Run: headless pygame with SDL's dummy video driver; simulated clock (each Clock.tick advances the game by its frame time, no real sleeping); random seed 0; keys injected as events and as key.get_pressed() state; mouse plan: one left click at the window centre at the start of phase 2, then a move to the lower-right quarter at the start of phase 3.
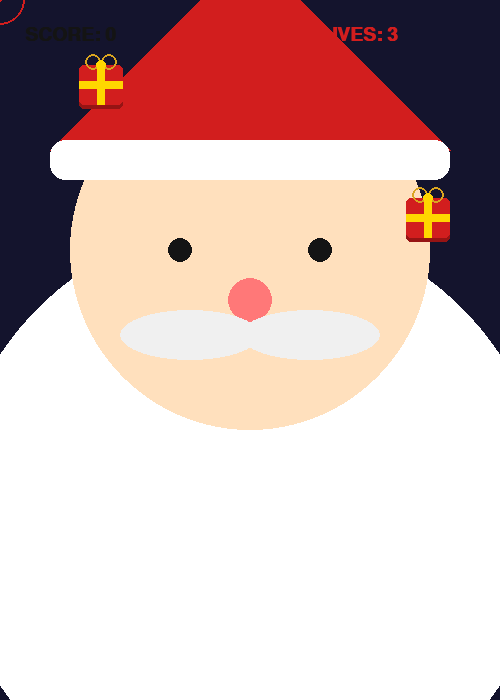
Frame 1 of 4 · flips 1–60 · no input
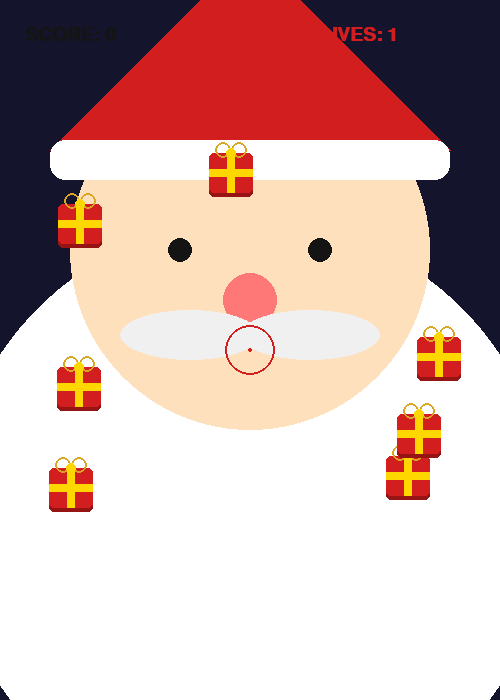
Frame 2 of 4 · flips 61–180 · clicked the window centre · tapped SPACE, RETURN · held RIGHT (→), D
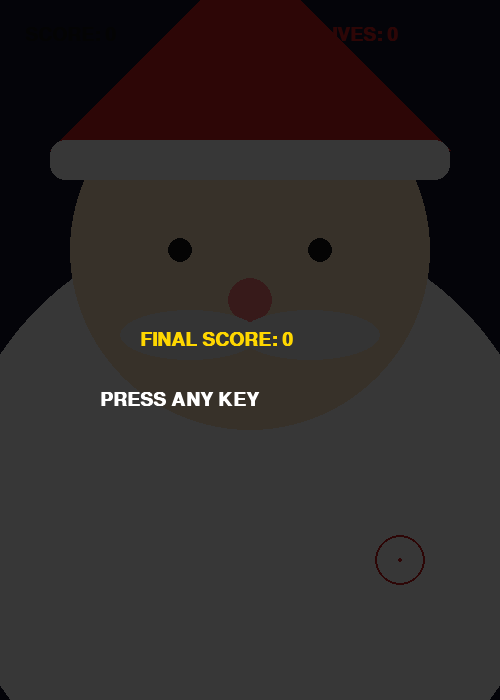
Frame 3 of 4 · flips 181–300 · moved the mouse to the lower-right quarter · held DOWN (↓), S
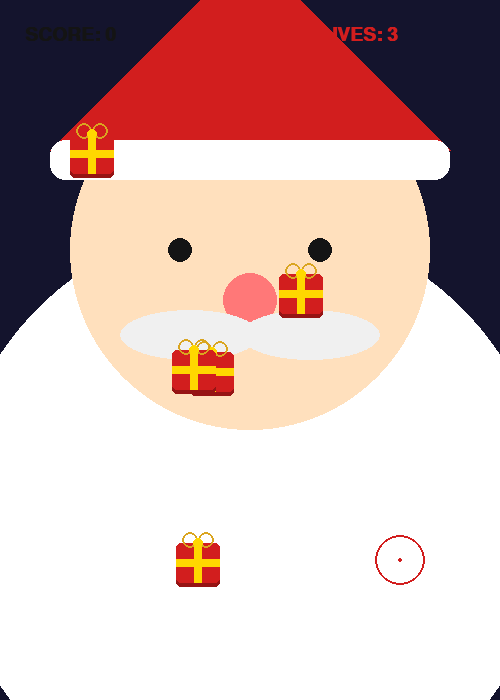
Frame 4 of 4 · flips 301–420 · held LEFT (←), A, UP (↑), W

The pygame program that drew these frames:

import pygame
import random
import math
import sys

# --- Initialization ---
pygame.init()
WIDTH, HEIGHT = 500, 700
screen = pygame.display.set_mode((WIDTH, HEIGHT))
pygame.display.set_caption("Santa Claus: Gift Hunt")

# --- Colors ---
RED = (210, 30, 30)
DARK_RED = (150, 20, 20)
WHITE = (255, 255, 255)
SKIN = (255, 224, 189)
GOLD = (255, 215, 0)
DARK_GOLD = (218, 165, 32)
BLACK = (20, 20, 20)

font_main = pygame.font.SysFont("Verdana", 28, bold=True)

# Effects
shake_timer = 0
particles = []

def create_particles(x, y, color):
    for _ in range(15):
        particles.append([x, y, random.uniform(-4, 4), random.uniform(-4, 4), 25, color])

def draw_santa(blink):
    global shake_timer
    off_x = random.randint(-3, 3) if shake_timer > 0 else 0
    off_y = random.randint(-3, 3) if shake_timer > 0 else 0

    # Beard
    pygame.draw.ellipse(screen, WHITE, (-50 + off_x, 220 + off_y, 600, 600))
    # Face
    pygame.draw.circle(screen, SKIN, (250 + off_x, 250 + off_y), 180)
    # Hat
    pygame.draw.polygon(screen, RED, [(50+off_x, 150+off_y), (450+off_x, 150+off_y), (250+off_x, -50+off_y)])
    pygame.draw.rect(screen, WHITE, (50+off_x, 140+off_y, 400, 40), border_radius=15)
    
    # Eyes
    if not blink:
        pygame.draw.circle(screen, BLACK, (180 + off_x, 250 + off_y), 12)
        pygame.draw.circle(screen, BLACK, (320 + off_x, 250 + off_y), 12)
    else:
        pygame.draw.line(screen, BLACK, (160+off_x, 250+off_y), (200+off_x, 250+off_y), 5)
        pygame.draw.line(screen, BLACK, (300+off_x, 250+off_y), (340+off_x, 250+off_y), 5)

    # Nose
    nose_pulse = math.sin(pygame.time.get_ticks() * 0.005) * 3
    pygame.draw.circle(screen, (255, 120, 120), (250 + off_x, 300 + off_y), int(25 + nose_pulse))

    # Mustache
    pygame.draw.ellipse(screen, (240, 240, 240), (120 + off_x, 310 + off_y, 140, 50))
    pygame.draw.ellipse(screen, (240, 240, 240), (240 + off_x, 310 + off_y, 140, 50))

def draw_gift(x, y):
    pygame.draw.rect(screen, DARK_RED, (x-22, y-18, 44, 40), border_radius=5)
    pygame.draw.rect(screen, RED, (x-22, y-22, 44, 40), border_radius=5)
    pygame.draw.rect(screen, GOLD, (x-22, y-6, 44, 8))
    pygame.draw.rect(screen, GOLD, (x-4, y-22, 8, 40))
    pygame.draw.circle(screen, DARK_GOLD, (x-8, y-25), 8, 2)
    pygame.draw.circle(screen, DARK_GOLD, (x+8, y-25), 8, 2)
    pygame.draw.circle(screen, GOLD, (x, y-22), 5)

# --- Game Settings ---
score = 0
lives = 3
game_over = False
targets = []
clock = pygame.time.Clock()

while True:
    screen.fill((20, 20, 45))
    blink = random.random() < 0.015
    if shake_timer > 0: shake_timer -= 1

    draw_santa(blink)

    for event in pygame.event.get():
        if event.type == pygame.QUIT:
            pygame.quit()
            sys.exit()
        
        if event.type == pygame.MOUSEBUTTONDOWN and not game_over:
            mx, my = pygame.mouse.get_pos()
            for t in targets[:]:
                if math.hypot(mx - t[0], my - t[1]) < 45:
                    create_particles(t[0], t[1], GOLD)
                    targets.remove(t)
                    score += 1
                    shake_timer = 7

        if event.type == pygame.KEYDOWN and game_over:
            score, lives, game_over, targets = 0, 3, False, []

    if not game_over:
        if random.random() < 0.04:
            targets.append([random.randint(60, WIDTH-60), -60, random.uniform(4, 7)])
        
        for t in targets[:]:
            t[1] += t[2]
            draw_gift(t[0], t[1])
            
            if t[1] > HEIGHT:
                targets.remove(t)
                lives -= 1
                if lives <= 0: game_over = True

    # Particles
    for p in particles[:]:
        p[0] += p[2]; p[1] += p[3]; p[4] -= 1
        if p[4] > 0:
            pygame.draw.rect(screen, p[5], (int(p[0]), int(p[1]), p[4]//3, p[4]//3))
        else:
            particles.remove(p)

    # Interface
    score_t = font_main.render(f"SCORE: {score}", True, BLACK)
    lives_t = font_main.render(f"LIVES: {lives}", True, RED)
    screen.blit(score_t, (25, 25))
    screen.blit(lives_t, (WIDTH - 180, 25))

    # Crosshair
    mx, my = pygame.mouse.get_pos()
    pygame.draw.circle(screen, RED, (mx, my), 25, 2)
    pygame.draw.circle(screen, RED, (mx, my), 2)

    if game_over:
        overlay = pygame.Surface((WIDTH, HEIGHT), pygame.SRCALPHA)
        overlay.fill((0, 0, 0, 200))
        screen.blit(overlay, (0, 0))
        final_t = font_main.render(f"FINAL SCORE: {score}", True, GOLD)
        restart_t = font_main.render("PRESS ANY KEY", True, WHITE)
        screen.blit(final_t, (WIDTH//2 - 110, HEIGHT//2 - 20))
        screen.blit(restart_t, (WIDTH//2 - 150, HEIGHT//2 + 40))

    pygame.display.flip()
    clock.tick(60)
